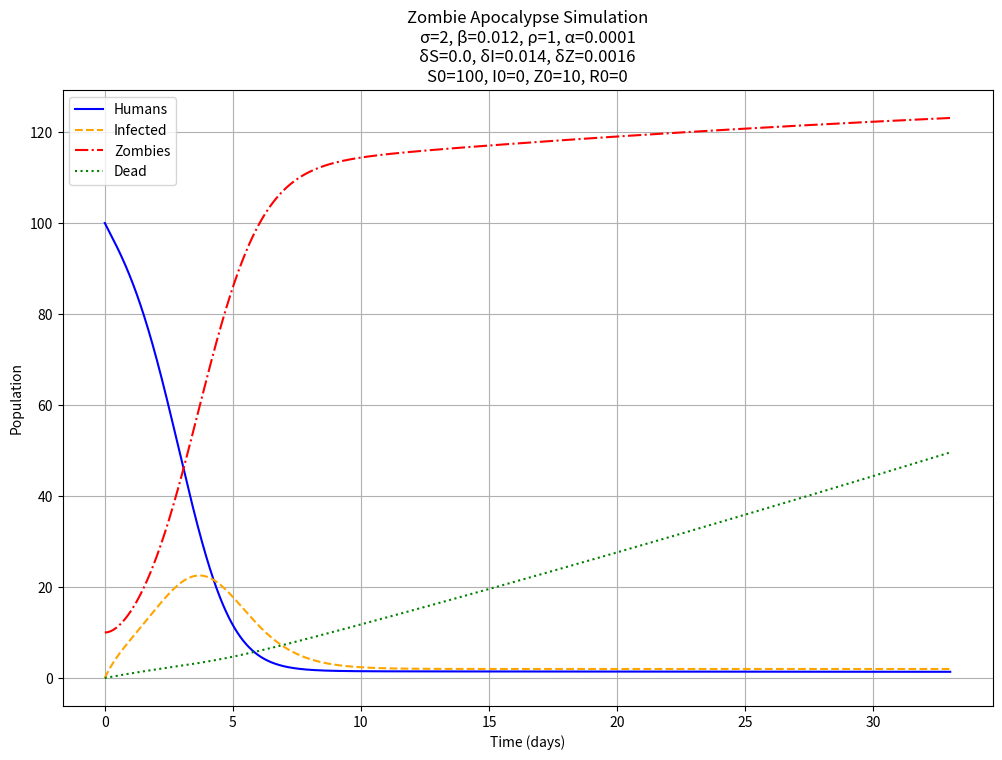

Reproduce this figure in Python.

# SIR model

# with: people with disease, to decide the infection rate and kill rate
# without: extreme case of disease, underutilize location info, natural death vs turned into zombie two rate, seir model, other epidemic model example

# [redacted]
# https://www.youtube.com/watch?v=AvzQ-F3W708


# without: Lotka–Volterra equations

# https://www.youtube.com/watch?v=qwrp3lB-jkQ
# [redacted]



import numpy as np
from matplotlib import pyplot as plt
from scipy.integrate import odeint


class SIZR:
    def __init__(self, params):
        """
        SIZR model for simulating zombie outbreaks.
        
        Parameters:
        - sigma: float or callable, rate of population birth
        - beta: float or callable, rate of transmission between susceptible and zombie populations
        - rho: float or callable, rate of recovery from zombie infection
        - alpha: float or callable, rate of decay of zombies due to natural causes or combat
        - delta_S: float or callable, rate of susceptible population death 
        - delta_I: float or callable, rate of infected population death
        - delta_Z: float or callable, rate of zombie population death
        - S0: float, initial susceptible population
        - I0: float, initial infected population
        - Z0: float, initial zombie population
        - R0: float, initial removed (dead or immune) population
        """
        self.params = params
        self.initial_conditions = [params['S0'], params['I0'], params['Z0'], params['R0']]

    def _evaluate_param(self, param_name, t, S, I, Z, R):
        """Evaluate parameters, supporting both constants and functions."""
        param = self.params[param_name]
        return param(t, S, I, Z, R) if callable(param) else param

    def __call__(self, u, t):
        """Compute derivatives for the ODE system."""
        S, I, Z, R = u

        sigma = self._evaluate_param('sigma', t, S, I, Z, R)
        beta = self._evaluate_param('beta', t, S, I, Z, R)
        rho = self._evaluate_param('rho', t, S, I, Z, R)
        alpha = self._evaluate_param('alpha', t, S, I, Z, R)
        delta_S = self._evaluate_param('delta_S', t, S, I, Z, R)
        delta_I = self._evaluate_param('delta_I', t, S, I, Z, R)
        delta_Z = self._evaluate_param('delta_Z', t, S, I, Z, R)

        dSdt = sigma - beta * S * Z - delta_S * S - alpha * S**2
        dIdt = beta * S * Z - rho * I - delta_I * I - alpha * I**2
        dZdt = rho * I - delta_Z * Z - alpha * Z**2
        dRdt = delta_S * S + delta_I * I + delta_Z * Z + alpha * (S**2 + I**2 + Z**2)
        
        assert np.isclose(dSdt + dIdt + dZdt + dRdt, sigma), "Total population should be constant"

        return [dSdt, dIdt, dZdt, dRdt]

    def plot(self, time_steps, solution):
        """Plot the results of the SIZR model."""
        H, I, Z, D = solution.T
        plt.figure(figsize=(12, 8))
        plt.plot(time_steps, H, label='Humans', color='blue', linestyle='-')
        plt.plot(time_steps, I, label='Infected', color='orange', linestyle='--')
        plt.plot(time_steps, Z, label='Zombies', color='red', linestyle='-.')
        plt.plot(time_steps, D, label='Dead', color='green', linestyle=':')
        plt.xlabel('Time (days)')
        plt.ylabel('Population')
        
        title = (f"Zombie Apocalypse Simulation\n"
                f"σ={self.params['sigma']}, β={self.params['beta']}, ρ={self.params['rho']}, α={self.params['alpha']}\n"
                f"δS={self.params['delta_S']}, δI={self.params['delta_I']}, δZ={self.params['delta_Z']}\n"
                f"S0={self.params['S0']}, I0={self.params['I0']}, Z0={self.params['Z0']}, R0={self.params['R0']}")
        plt.title(title)
        
        plt.legend()
        plt.grid(True)
        plt.show()


# Example usage

# params = {
#     'sigma': lambda t, S, I, Z, R: 2 * np.exp(-Z / (0.1 * (S + I + Z + R))),
#     'beta': lambda t, S, I, Z, R: 0.03 * np.exp(-Z / (0.1 * (S + I + Z + R))),
#     'rho': lambda t, S, I, Z, R: 1 * np.exp(-I / (0.05 * (S + I + Z + R))),
#     'delta_Z': lambda t, S, I, Z, R: 0.0016 + 0.0434 * np.tanh(((S + I + Z + R) - S) / (0.5 * (S + I + Z + R))),
#     'delta_S': lambda t, S, I, Z, R: 0.007 * np.exp(-Z / (0.2 * (S + I + Z + R))),
#     'delta_I': lambda t, S, I, Z, R: 0.014 * np.exp(-Z / (0.2 * (S + I + Z + R))),
#     'alpha': lambda t, S, I, Z, R: 0.0001 * np.exp((S + I + Z + R) / 1000),
#     'S0': 100, 'I0': 0, 'Z0': 10, 'R0': 0
# }

"""
The three phases of the Zombie apocaplypse
Phase 1: initial phase
Lasts four hours. Some humans meet one zombie.

Phase 2: Hysteria
Lasts 24 hours. Zombie threat is evident.

Phase 3: Counter-attack
Lasts five hours.
"""
# params = {
#     'sigma': lambda t, S, I, Z, R: 20 if t < 4 else (2 if 4 <= t < 28 else 0),
#     'beta': lambda t, S, I, Z, R: 0.03 if t < 4 else (0.0012 if 4 <= t < 28 else 0),
#     'rho': 1,
#     'alpha': 0.0001,
#     'delta_S': lambda t, S, I, Z, R: 0 if t < 28 else 0.007,
#     'delta_I': lambda t, S, I, Z, R: 0 if t < 4 else (0.014 if 4 <= t < 28 else 0.05),
#     'delta_Z': lambda t, S, I, Z, R: 0 if t < 4 else (0.0016 if 4 <= t < 28 else 0.05),
#     'S0': 100, 'I0': 0, 'Z0': 10, 'R0': 0
# }

params = {
    'sigma': 2,  # Constant rate of population birth
    'beta': 0.012,  # Constant rate of transmission between susceptible and zombie populations
    'rho': 1,  # Constant rate of transformation from infected to zombie
    'alpha': 0.0001,  # Constant overpopulation factor
    'delta_S': 0.0,  # Constant death rate of susceptible individuals
    'delta_I': 0.014,  # Constant death rate of infected individuals
    'delta_Z': 0.0016,  # Constant death rate of zombies
    'S0': 100,  # Initial susceptible population
    'I0': 0,  # Initial infected population
    'Z0': 10,  # Initial zombie population
    'R0': 0  # Initial removed (dead or immune) population
}

zombie_model = SIZR(params)
time_steps = np.linspace(0, 33, 10000)
solution = odeint(zombie_model, zombie_model.initial_conditions, time_steps)
zombie_model.plot(time_steps, solution)


"""
Conditional Switching based on specific conditions or thresholds to represent discrete events or interventions.

Incorporate stochastic element , adding a probabilistic aspect to the model. This can be particularly useful in capturing the unpredictable nature of a zombie outbreak.
"""
